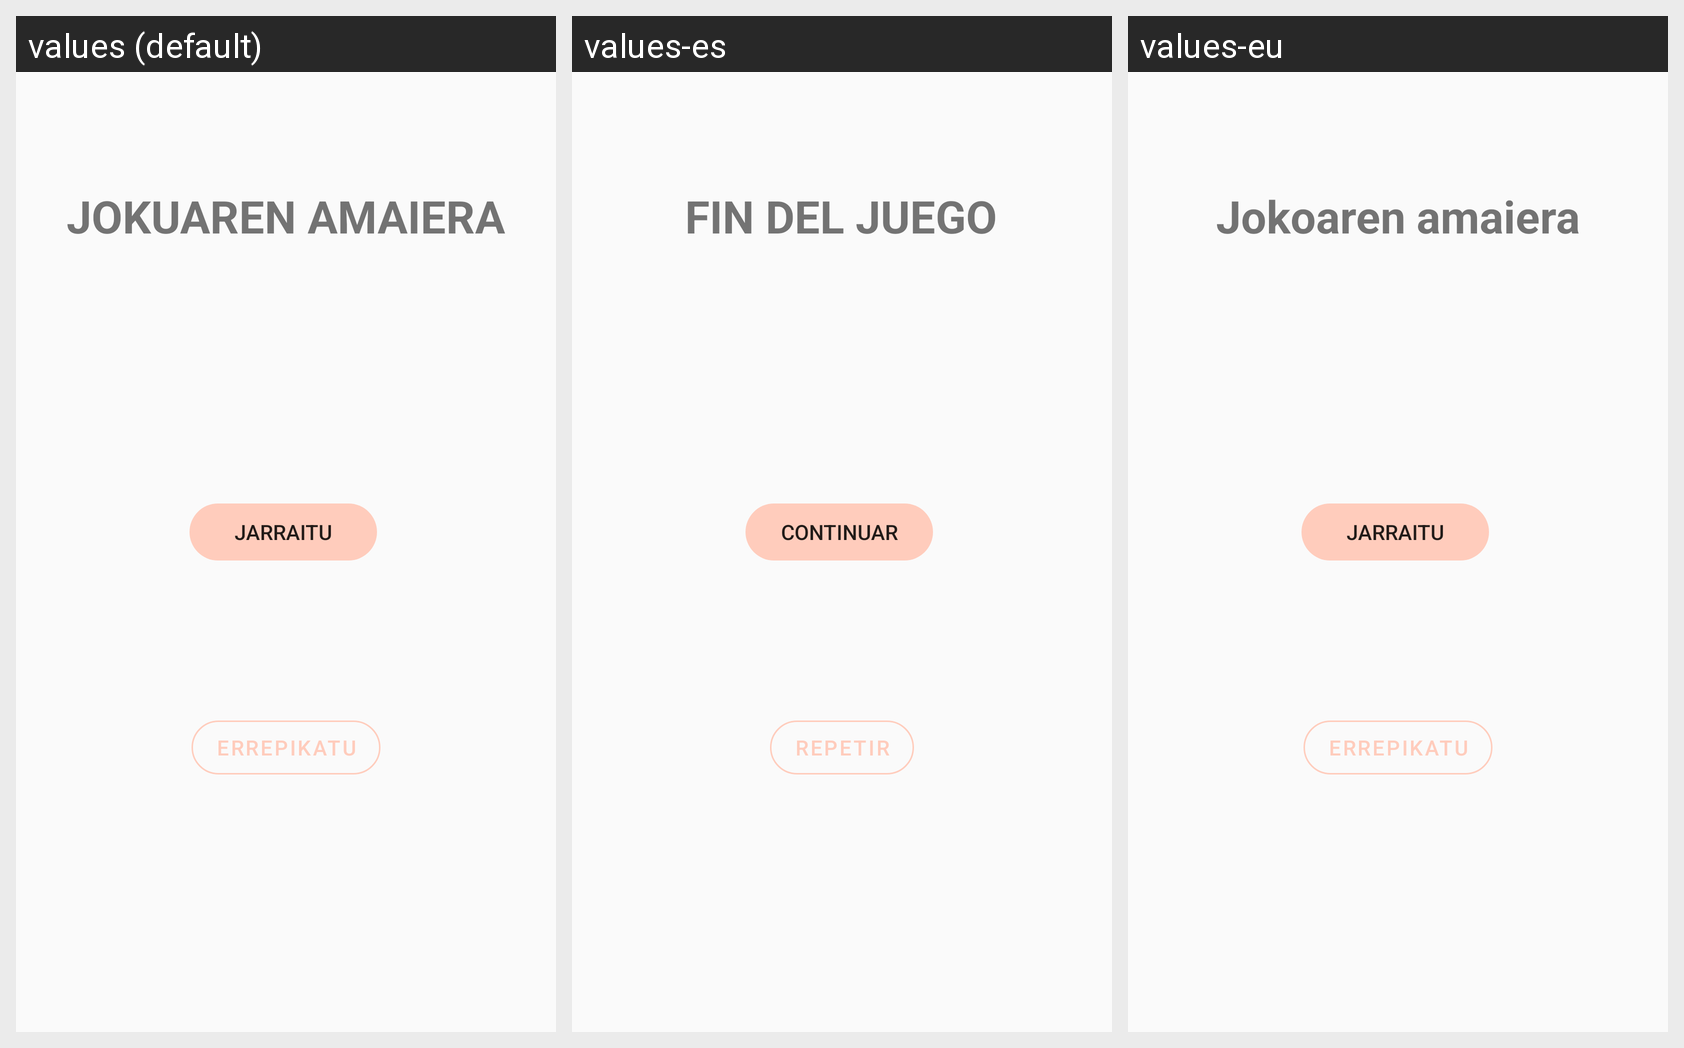

The Android screen above is rendered under several locales of the same app. Produce the string resources it draws, with the default and per-locale values.
Android screen res/layout/l_fin.xml rendered under 3 locales, left to right: values (default), values-es, values-eu. Device: Nexus 5 (rendered at 1080×1920; each locale shown at half size, 540×960, under a caption strip naming it); theme Theme.BalmApp.
Strings drawn on this screen, with the default value and each locale's value (text and hints the layout hard-codes, and strings that could not be matched under every locale, appear in the picture but are not listed):

fin_del_juego
  values: JOKUAREN AMAIERA
  values-es: FIN DEL JUEGO
  values-eu: Jokoaren amaiera

continuar
  values: JARRAITU
  values-es: CONTINUAR
  values-eu: Jarraitu

repetir
  values: ERREPIKATU
  values-es: REPETIR
  values-eu: Errepikatu
